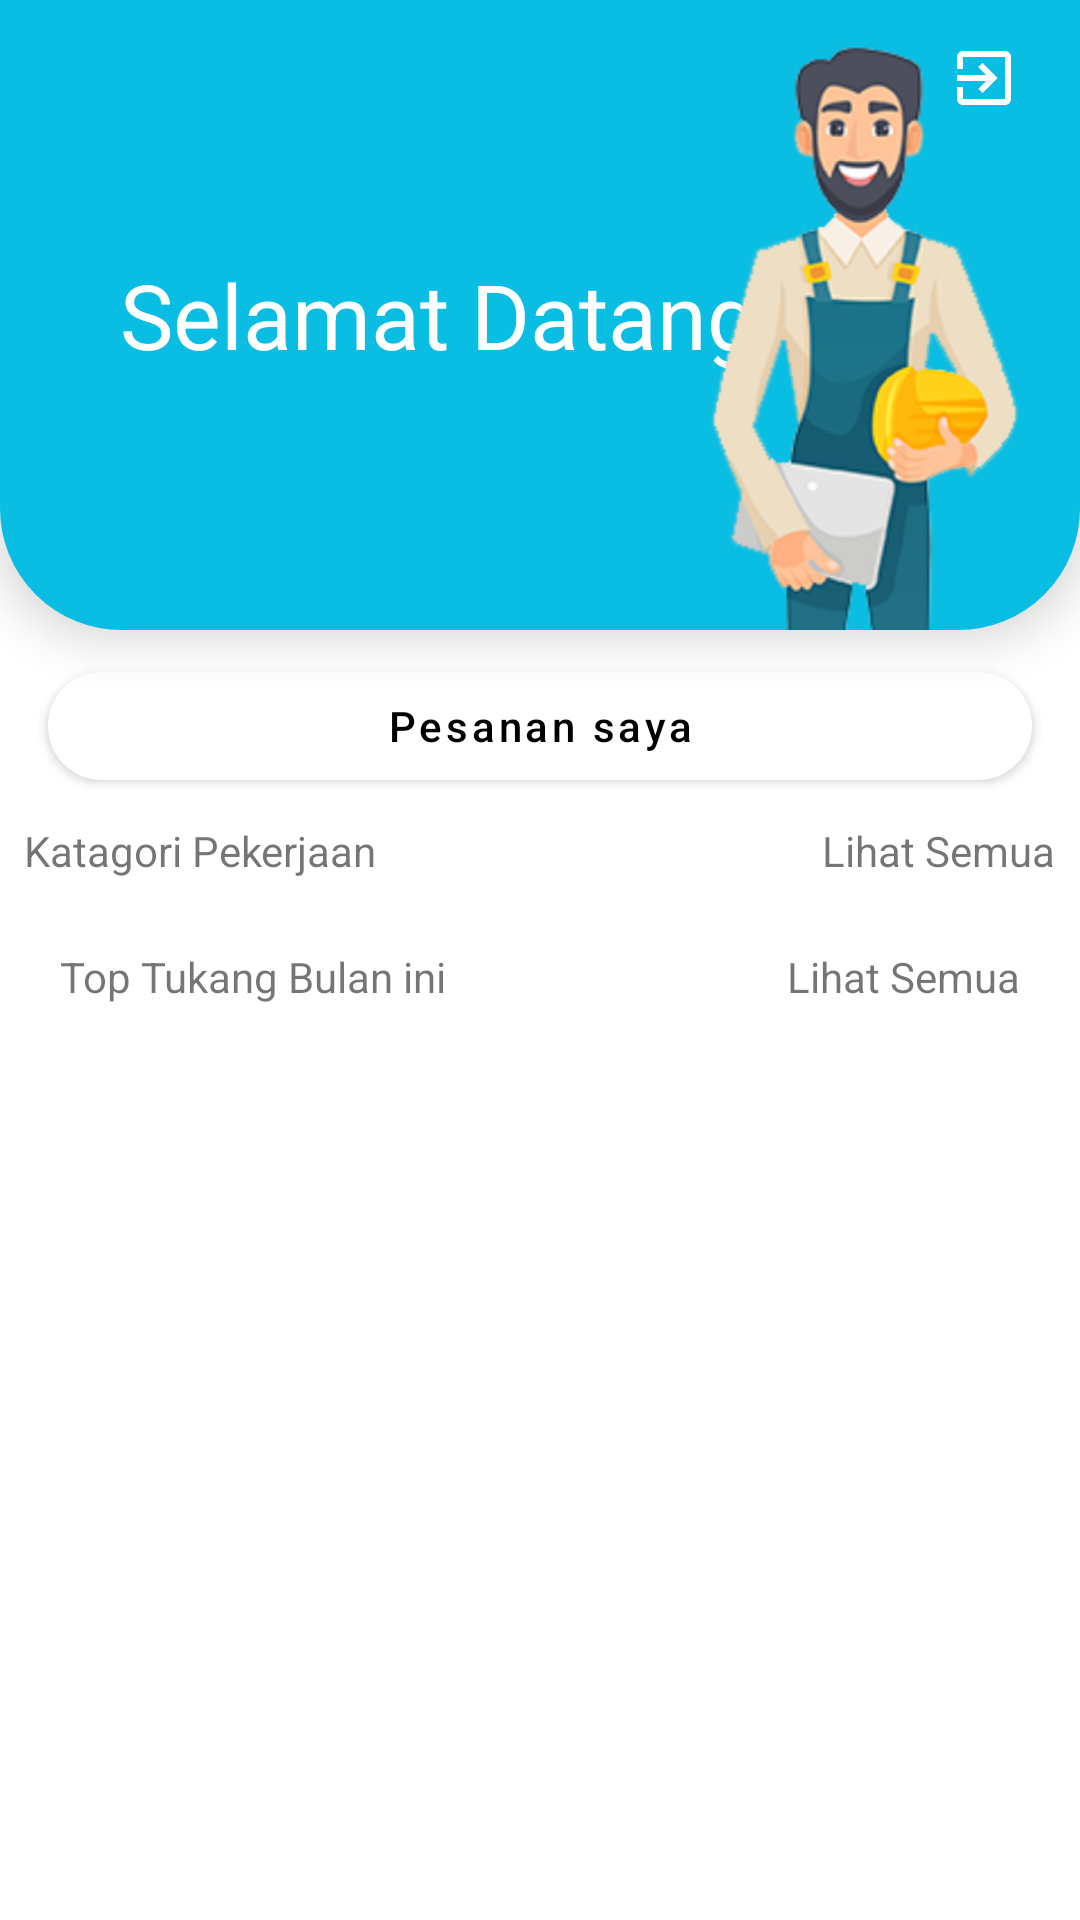

Reconstruct the res/layout file that produces this screen, plus the resources it refers to.
<!-- AndroidManifest.xml: application theme Theme.Tulen -->
<!-- res/layout/activity_home.xml -->
<?xml version="1.0" encoding="utf-8"?>
<ScrollView
    xmlns:android="http://schemas.android.com/apk/res/android"
    xmlns:app="http://schemas.android.com/apk/res-auto"
    xmlns:tools="http://schemas.android.com/tools"
    android:layout_width="match_parent"
    android:layout_height="match_parent">

    <androidx.constraintlayout.widget.ConstraintLayout
        android:layout_width="match_parent"
        android:layout_height="match_parent"
        tools:context=".presentation.home.HomeActivity">
        <LinearLayout
            android:id="@+id/linearLayout2"
            android:layout_width="match_parent"
            android:layout_height="wrap_content"
            android:orientation="vertical"
            app:layout_constraintEnd_toEndOf="parent"
            app:layout_constraintStart_toStartOf="parent"
            app:layout_constraintTop_toTopOf="parent">

            <RelativeLayout
                android:layout_width="match_parent"
                android:layout_height="wrap_content"
                android:background="@drawable/bgawal"
                android:elevation="10dp"
                android:orientation="horizontal">

                <TextView
                    android:id="@+id/titleHome"
                    android:layout_width="wrap_content"
                    android:layout_height="wrap_content"
                    android:layout_alignParentStart="true"
                    android:layout_centerInParent="true"
                    android:layout_marginStart="40dp"
                    android:gravity="center"
                    android:text="Selamat Datang"
                    android:textColor="#FFFFFF"
                    android:textSize="30dp" />

                <ImageView
                    android:layout_width="match_parent"
                    android:layout_height="200dp"
                    android:layout_alignParentEnd="true"
                    android:layout_marginTop="10dp"
                    android:layout_marginRight="-213dp"
                    android:src="@drawable/mainmenu" />




            </RelativeLayout>
            <com.google.android.material.button.MaterialButton
                android:id="@+id/btnPesananSaya"
                android:layout_width="match_parent"
                android:layout_height="wrap_content"
                android:layout_marginStart="16dp"
                android:layout_marginTop="8dp"
                android:layout_marginEnd="16dp"
                android:text="Pesanan saya"
                android:textAllCaps="false"
                android:textColor="@color/black"
                app:backgroundTint="@color/white"
                app:cornerRadius="20dp"
                app:layout_constraintEnd_toEndOf="parent"
                app:layout_constraintStart_toStartOf="parent"
                app:layout_constraintTop_toBottomOf="@+id/btnPilihJadwal" />

        </LinearLayout>

        <androidx.constraintlayout.widget.ConstraintLayout
            android:id="@+id/constraintLayout"
            android:layout_width="match_parent"
            android:layout_height="wrap_content"
            app:layout_constraintEnd_toEndOf="parent"
            app:layout_constraintHorizontal_bias="0.0"
            app:layout_constraintStart_toStartOf="parent"
            app:layout_constraintTop_toBottomOf="@+id/linearLayout2">

            <TextView
                android:id="@+id/textkatagori"
                android:layout_width="0dp"
                android:layout_height="wrap_content"
                android:layout_marginStart="8dp"
                android:layout_marginTop="8dp"
                android:layout_marginEnd="32dp"
                android:layout_marginBottom="8dp"
                android:text="Katagori Pekerjaan"
                app:layout_constraintBottom_toBottomOf="parent"
                app:layout_constraintEnd_toStartOf="@+id/textView"
                app:layout_constraintStart_toStartOf="parent"
                app:layout_constraintTop_toTopOf="parent" />

            <TextView
                android:id="@+id/textView"
                android:layout_width="78dp"
                android:layout_height="wrap_content"
                android:layout_alignParentEnd="true"
                android:layout_marginTop="8dp"
                android:layout_marginEnd="8dp"
                android:layout_marginBottom="8dp"
                android:text="Lihat Semua"
                app:layout_constraintBottom_toBottomOf="parent"
                app:layout_constraintEnd_toEndOf="parent"
                app:layout_constraintStart_toEndOf="@+id/textkatagori"
                app:layout_constraintTop_toTopOf="parent" />


        </androidx.constraintlayout.widget.ConstraintLayout>>

        <androidx.recyclerview.widget.RecyclerView
            android:id="@+id/kategori_menu_rc"
            android:layout_width="match_parent"
            android:layout_height="wrap_content"
            android:layout_marginStart="8dp"
            android:layout_marginEnd="8dp"
            android:gravity="center"
            android:orientation="horizontal"
            app:layout_constraintEnd_toEndOf="parent"
            app:layout_constraintStart_toStartOf="parent"
            app:layout_constraintTop_toBottomOf="@+id/constraintLayout" />


        <LinearLayout
            android:id="@+id/linearLayout3"
            android:layout_width="match_parent"
            android:layout_height="wrap_content"
            android:orientation="vertical"
            app:layout_constraintEnd_toEndOf="parent"
            app:layout_constraintStart_toStartOf="parent"
            app:layout_constraintTop_toBottomOf="@+id/kategori_menu_rc">

            <RelativeLayout
                android:layout_width="wrap_content"
                android:layout_height="wrap_content">

                <TextView
                    android:layout_width="wrap_content"
                    android:layout_height="wrap_content"
                    android:layout_marginLeft="20dp"
                    android:layout_marginTop="15dp"
                    android:text="Top Tukang Bulan ini" />

                <TextView
                    android:layout_width="wrap_content"
                    android:layout_height="wrap_content"
                    android:layout_alignParentEnd="true"
                    android:layout_marginTop="15dp"
                    android:layout_marginRight="20dp"
                    android:text="Lihat Semua" />


            </RelativeLayout>

            <androidx.recyclerview.widget.RecyclerView
                android:id="@+id/workman_top_rc"
                android:layout_width="match_parent"
                android:layout_height="wrap_content"
                android:layout_marginStart="8dp"
                android:layout_marginEnd="8dp"
                android:gravity="center"
                android:orientation="vertical" />




        </LinearLayout>

        <com.google.android.material.button.MaterialButton
            android:id="@+id/btnLogout"
            android:layout_alignParentEnd="true"
            android:layout_width="52dp"
            android:layout_height="52dp"
            android:insetLeft="0dp"
            android:insetTop="0dp"
            android:insetRight="0dp"
            android:insetBottom="0dp"
            app:iconPadding="0dp"
            app:iconTint="@color/white"
            app:icon="@drawable/baseline_exit_to_app_24"
            style="@style/Widget.MaterialComponents.Button.TextButton.Icon"
            app:layout_constraintEnd_toEndOf="parent"
            app:layout_constraintTop_toTopOf="parent" />
    </androidx.constraintlayout.widget.ConstraintLayout>
</ScrollView>
<!-- resources referenced by this layout -->
<resources>
  <color name="black">#FF000000</color>
  <color name="white">#FFFFFFFF</color>
  <!-- drawable baseline_exit_to_app_24 (drawable) -->
  <vector xmlns:android="http://schemas.android.com/apk/res/android" android:height="24dp" android:tint="#000000" android:viewportHeight="24" android:viewportWidth="24" android:width="24dp">
        
      <path android:fillColor="@android:color/white" android:pathData="M10.09,15.59L11.5,17l5,-5 -5,-5 -1.41,1.41L12.67,11H3v2h9.67l-2.58,2.59zM19,3H5c-1.11,0 -2,0.9 -2,2v4h2V5h14v14H5v-4H3v4c0,1.1 0.89,2 2,2h14c1.1,0 2,-0.9 2,-2V5c0,-1.1 -0.9,-2 -2,-2z"/>
      
  </vector>
  <!-- drawable bgawal (drawable) -->
  <?xml version="1.0" encoding="utf-8"?>
  <shape xmlns:android="http://schemas.android.com/apk/res/android"
      android:shape="rectangle">
  
  
      <solid
          android:color="#0ABDE3"
          />
  
      <corners
          android:radius="00dp"
          android:topRightRadius="0dp"
          android:bottomRightRadius="40dp"
          android:bottomLeftRadius="40dp" />
      <stroke
          android:width="1dp"
          android:color="#0ABDE3" />
  </shape>
  <!-- drawable mainmenu: png bitmap (drawable, 117836 bytes) -->
  <style name="Theme.Tulen" parent="Theme.MaterialComponents.DayNight.DarkActionBar">
          
          <item name="colorPrimary">@color/colorPrimary</item>
          <item name="colorPrimaryVariant">@color/colorPrimary</item>
          <item name="colorOnPrimary">@color/white</item>
          
          <item name="colorSecondary">@color/teal_200</item>
          <item name="colorSecondaryVariant">@color/teal_700</item>
          <item name="colorOnSecondary">@color/black</item>
          
          <item name="android:statusBarColor" tools:targetApi="l">?attr/colorPrimaryVariant</item>
          
      </style>
  <color name="colorPrimary">#0ABDE3</color>
  <color name="teal_200">#FF03DAC5</color>
  <color name="teal_700">#FF018786</color>
</resources>
